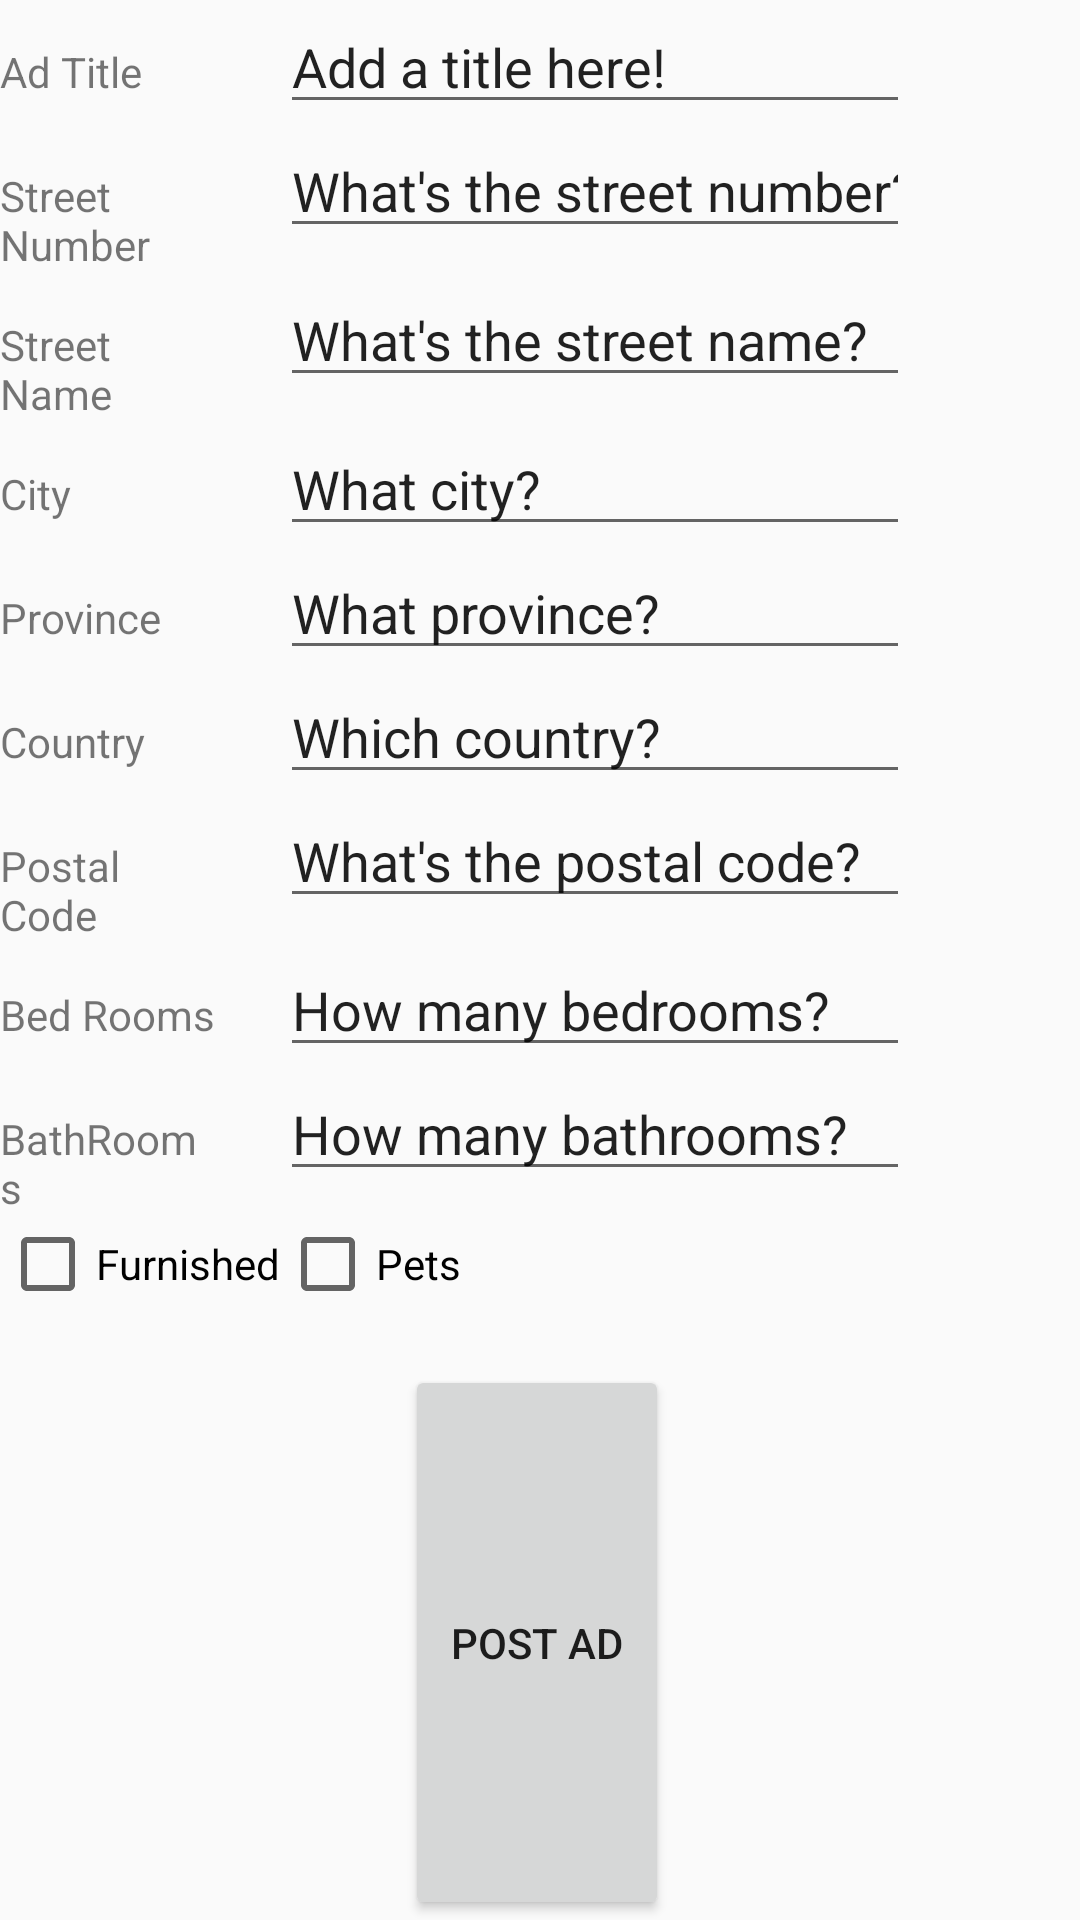

Android layout source for this screen:
<!-- AndroidManifest.xml: application theme AppTheme -->
<!-- res/layout/ad_posting_page.xml -->
<?xml version="1.0" encoding="utf-8"?>
<LinearLayout xmlns:android="http://schemas.android.com/apk/res/android"
    xmlns:app="http://schemas.android.com/apk/res-auto"
    android:layout_width="match_parent"
    android:layout_height="match_parent"
    android:orientation="vertical">

    <GridLayout
        android:layout_width="match_parent"
        android:layout_height="455dp">

        <TextView
            android:id="@+id/adTitle"
            android:layout_width="72dp"
            android:layout_height="wrap_content"
            android:layout_column="0"
            android:layout_row="0"
            android:text="Ad Title" />

        <EditText
            android:id="@+id/title"
            android:layout_width="wrap_content"
            android:layout_height="wrap_content"
            android:ems="10"
            android:inputType="textPersonName"
            android:text="Add a title here!" />

        <TextView
            android:id="@+id/adstreetNumber"
            android:layout_width="72dp"
            android:layout_height="wrap_content"
            android:layout_column="0"
            android:layout_row="1"
            android:text="Street Number" />

        <EditText
            android:id="@+id/streetNumber"
            android:layout_width="wrap_content"
            android:layout_height="wrap_content"
            android:ems="10"
            android:inputType="textPersonName"
            android:text="What's the street number?" />

        <TextView
            android:id="@+id/adstreetName"
            android:layout_width="72dp"
            android:layout_height="wrap_content"
            android:layout_column="0"
            android:layout_row="2"
            android:text="Street Name" />

        <EditText
            android:id="@+id/streetName"
            android:layout_width="wrap_content"
            android:layout_height="wrap_content"
            android:ems="10"
            android:inputType="textPersonName"
            android:text="What's the street name?" />

        <TextView
            android:id="@+id/adcity"
            android:layout_width="72dp"
            android:layout_height="wrap_content"
            android:layout_column="0"
            android:layout_row="3"
            android:text="City" />

        <EditText
            android:id="@+id/city"
            android:layout_width="wrap_content"
            android:layout_height="wrap_content"
            android:ems="10"
            android:inputType="textPersonName"
            android:text="What city?" />

        <TextView
            android:id="@+id/adprovince"
            android:layout_width="72dp"
            android:layout_height="wrap_content"
            android:layout_column="0"
            android:layout_row="4"
            android:text="Province" />

        <EditText
            android:id="@+id/province"
            android:layout_width="wrap_content"
            android:layout_height="wrap_content"
            android:ems="10"
            android:inputType="textPersonName"
            android:text="What province?" />
        <TextView
            android:id="@+id/adcountry"
            android:layout_width="72dp"
            android:layout_height="wrap_content"
            android:layout_column="0"
            android:layout_row="5"
            android:text="Country" />

        <EditText
            android:id="@+id/country"
            android:layout_width="wrap_content"
            android:layout_height="wrap_content"
            android:ems="10"
            android:inputType="textPersonName"
            android:text="Which country?" />

        <TextView
            android:id="@+id/adpostalCode"
            android:layout_width="72dp"
            android:layout_height="wrap_content"
            android:layout_column="0"
            android:layout_row="6"
            android:text="Postal Code" />

        <EditText
            android:id="@+id/postalCode"
            android:layout_width="wrap_content"
            android:layout_height="wrap_content"
            android:ems="10"
            android:inputType="textPersonName"
            android:text="What's the postal code?" />

        <TextView
            android:id="@+id/adBedrooms"
            android:layout_width="72dp"
            android:layout_height="wrap_content"
            android:layout_column="0"
            android:layout_row="7"
            android:text="Bed Rooms" />

        <EditText
            android:id="@+id/bedrooms"
            android:layout_width="wrap_content"
            android:layout_height="wrap_content"
            android:ems="10"
            android:inputType="textPersonName"
            android:text="How many bedrooms?" />

        <TextView
            android:id="@+id/adBathrooms"
            android:layout_width="72dp"
            android:layout_height="wrap_content"
            android:layout_column="0"
            android:layout_row="8"
            android:text="BathRooms" />

        <EditText
            android:id="@+id/bathrooms"
            android:layout_width="wrap_content"
            android:layout_height="wrap_content"
            android:ems="10"
            android:inputType="textPersonName"
            android:text="How many bathrooms?" />


        <CheckBox
            android:id="@+id/furnished"
            android:layout_width="wrap_content"
            android:layout_height="wrap_content"
            android:layout_column="0"
            android:layout_row="9"
            android:text="Furnished" />

        <CheckBox
            android:id="@+id/pets"
            android:layout_width="wrap_content"
            android:layout_height="wrap_content"
            android:layout_column="1"
            android:layout_row="9"
            android:text="Pets" />

    </GridLayout>

    <RelativeLayout
        android:layout_width="match_parent"
        android:layout_height="match_parent">

        <Button
            android:id="@+id/postAd"
            android:layout_width="wrap_content"
            android:layout_height="wrap_content"
            android:text="Post Ad"
            android:layout_alignParentStart="true"
            android:layout_marginStart="135dp"
            android:layout_alignParentBottom="true"
            android:layout_alignParentTop="true" />
    </RelativeLayout>


</LinearLayout>
<!-- resources referenced by this layout -->
<resources>
  <style name="AppTheme" parent="Theme.AppCompat.Light.DarkActionBar">
          
          <item name="colorPrimary">@color/colorPrimaryDark</item>
          <item name="colorPrimaryDark">@color/colorPrimaryDark</item>
          <item name="colorAccent">@color/colorAccent</item>
          <item name="popupMenuStyle">@style/CustomStyle</item>
      </style>
  <color name="colorPrimaryDark">#ba000d</color>
  <color name="colorAccent">#FF4081</color>
  <style name="CustomStyle" parent="Theme.AppCompat.Light.DarkActionBar">
          <item name="android:popupBackground">@color/white</item>
          <item name="android:dropDownHorizontalOffset">-160dp</item>
      </style>
  <color name="white">#ffffff</color>
</resources>
